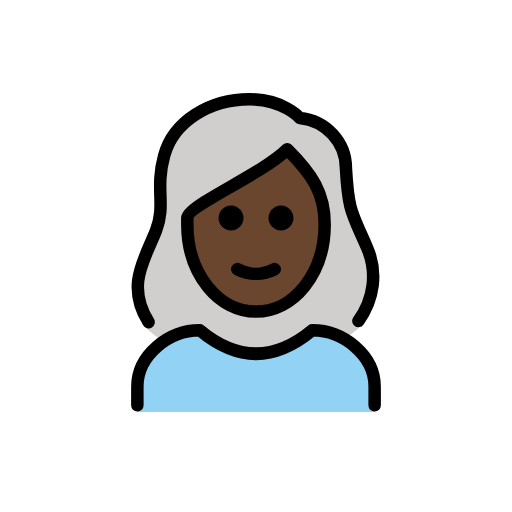
t = 0.00 s
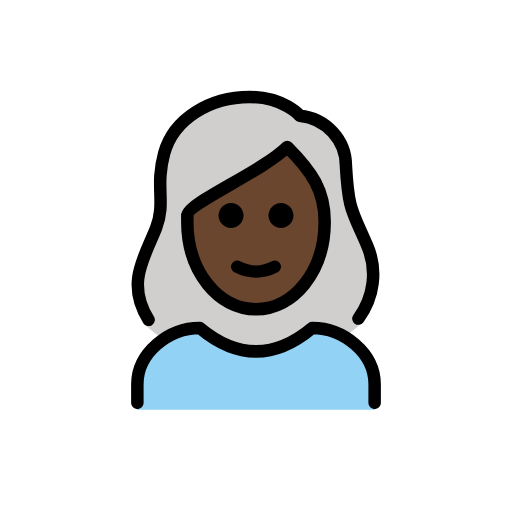
t = 0.48 s
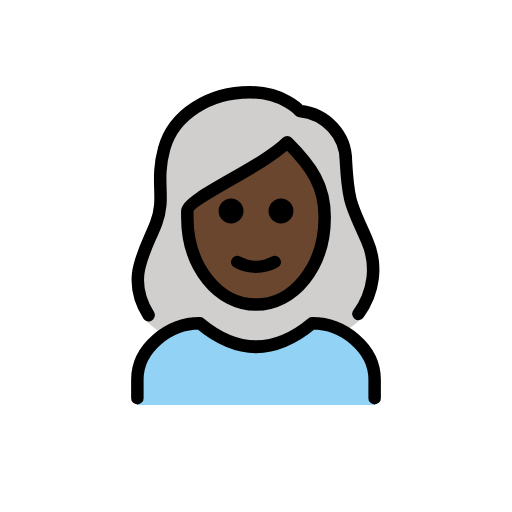
t = 1.43 s
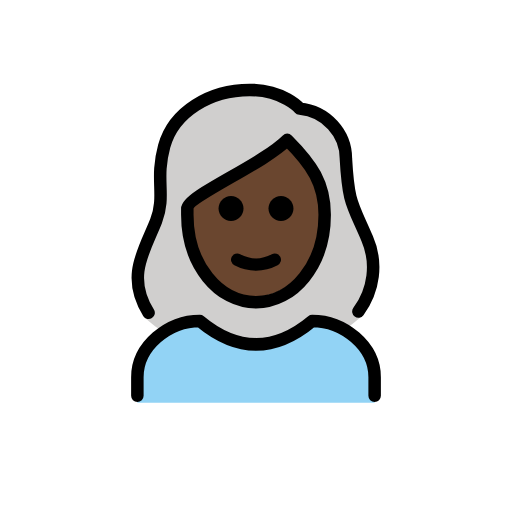
t = 1.90 s
t = 2.38 s: frame unchanged from t = 1.43 s, image omitted
t = 3.33 s: frame unchanged from t = 0.48 s, image omitted

The animated SVG that drew these frames (rendered in a browser with its animation timeline set to each time). Animation: 1 SMIL element (animateTransform=1); one cycle of 3.80 s, repeats indefinitely.

<?xml version='1.0' encoding='utf-8'?>
<svg xmlns="http://www.w3.org/2000/svg" id="emoji" viewBox="-5 -5 82 82" width="200" height="200" role="img">
  <title>OpenMoji: woman: dark skin tone, white hair</title><g><g id="hair">
    <path fill="#D0CFCE" d="M18.1,47.3c1.1,1,2.3,1.9,3.6,2.7c1.6-1.2,3.4-1.9,5.4-2.1c6.2,5,12.5,5,18.7,0c1.5,0.1,3,0.6,4.2,1.5 c1.1-0.7,2-1.5,3-2.3c1.2-0.7,3.1-8.3,0.4-13c-0.4-0.9-0.8-1.7-1.2-2.6c-1.5-3.3-2-4.5-2.3-10.5c0-3.7-3.8-6.8-7.5-7.1 c-0.3,0-0.5-0.1-0.7-0.3c-0.1-0.1-2.4-2.7-7.2-2.7c-6.2,0-11.4,3.4-12.7,8.2c-0.5,2-0.7,4.1-0.6,6.2c0.2,2-0.1,4.1-0.8,6 c-0.2,0.8-0.6,1.5-1.1,2.1C15.5,37.7,18.3,47.6,18.1,47.3z" />
  </g>
  <g id="skin">
    <path fill="#6a462f" d="M25.4,29.4v1C25.4,38,30,44,35.9,44s10.5-6,10.5-13.6c0-4.7-1.8-7.5-5.3-11.1c-2.8,2.2-5.8,4.1-9,5.8 C29.5,26.5,25.9,28.6,25.4,29.4z" />
  </g>
  <g id="color">
    <path fill="#92D3F5" d="M17,61v-4c0-5,5-9,10-9c6,5,12,5,18,0c5,0,10,4,10,9v4" />
  </g>
  <g id="line">
    <path fill="none" stroke="#000000" stroke-linecap="round" stroke-linejoin="round" stroke-width="2" d="M18.8,46.6 c-3.7-5.9-0.6-10.1,1.2-14.7c1.6-4.2-0.2-6.5,1.3-12s7.3-9,13.7-9c5.4,0,8,3,8,3c4.2,0.4,7.4,3.9,7.4,8c0.4,7.2,1,7.2,3.4,12.8 c1.7,3.9,1.1,8.3-1.4,11.7" />
    <path fill="none" stroke="#000000" stroke-linecap="round" stroke-linejoin="round" stroke-width="2" d="M17,59.9v-3c0-5,5-9,10-9 c6,5,12,5,18,0c5,0,10,4,10,9v3" />
    <path d="M42,29.9c0,1.1-0.9,2-2,2s-2-0.9-2-2s0.9-2,2-2S42,28.8,42,29.9" />
    <path d="M34,29.9c0,1.1-0.9,2-2,2c-1.1,0-2-0.9-2-2s0.9-2,2-2C33.1,27.9,34,28.8,34,29.9" />
    <path fill="none" stroke="#000000" stroke-linejoin="round" stroke-width="2" d="M25,30.9c0,8,5,14,11,14s11-6,11-14c0-5-2-8-6-12 c-4,4-16,9-16,11V30.9z" />
    <path fill="none" stroke="#000000" stroke-linecap="round" stroke-linejoin="round" stroke-width="2" d="M33,38.1c1.9,1,4.1,1,6,0" />
  </g>
<animateTransform attributeName="transform" type="translate" values="0 0;0 -1.5;0 0" dur="3.8s" repeatCount="indefinite" /></g></svg>
